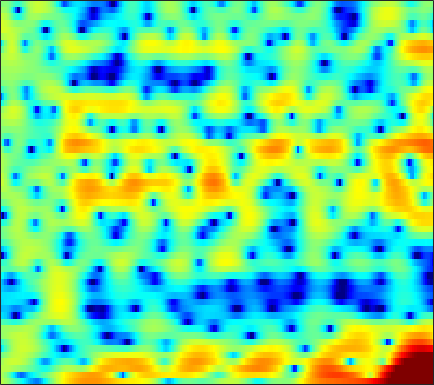

Data behind this chart, as committed beside it:
2.4861, 2.0601, 1.4219, 0.70132, 0.11713, -0.73779, -1.6552, -2.3777, -3.3694, -4.3827, -5.4038, -6.1759, -7.23, -8.3525, -9.2061, -10.252, -10.904, -10.76, -9.6337, -7.8422, -5.8101, -4.3242, -2.4757, -0.8147
1.997, 1.371, 0.3504, -0.9109, -2.047, -3.85, -6.014, -7.868, -10.41, -11.91, -11.37, -10.16, -8.438, -6.993, -6.087, -5.084, -4.226, -3.642, -2.891, -2.139, -1.355, -0.7435, 0.09796, 0.9465
2.153, 2.272, 2.299, 2.204, 2.061, 1.8, 1.479, 1.212, 0.8547, 0.4946, 0.1287, -0.1528, -0.5562, -1.025, -1.431, -2.048, -2.717, -3.251, -3.924, -4.414, -4.553, -4.369, -3.762, -2.873
1.287, 1.821, 2.372, 2.766, 2.973, 3.129, 3.164, 3.114, 2.949, 2.669, 2.253, 1.854, 1.191, 0.3443, -0.4183, -1.638, -3.124, -4.426, -6.399, -8.404, -9.702, -9.634, -8.369, -6.747
-0.783, -0.2352, 0.4785, 1.132, 1.573, 2.071, 2.45, 2.655, 2.814, 2.843, 2.74, 2.576, 2.254, 1.81, 1.414, 0.809, 0.1338, -0.4099, -1.156, -1.893, -2.598, -3.089, -3.717, -4.338
-6.687, -4.646, -2.496, -0.8472, 0.1467, 1.209, 2.015, 2.477, 2.925, 3.19, 3.295, 3.277, 3.133, 2.86, 2.582, 2.119, 1.556, 1.072, 0.3552, -0.4377, -1.323, -2.056, -3.15, -4.404
-3.204, -2.292, -1.099, -0.02997, 0.6737, 1.468, 2.091, 2.455, 2.805, 3.002, 3.06, 3.014, 2.838, 2.527, 2.206, 1.667, 1.014, 0.4482, -0.3891, -1.304, -2.273, -3.002, -3.942, -4.797
0.658, 0.8913, 1.238, 1.589, 1.85, 2.171, 2.441, 2.607, 2.761, 2.836, 2.811, 2.724, 2.5, 2.135, 1.761, 1.107, 0.2557, -0.5383, -1.821, -3.408, -5.344, -7.014, -9.399, -11.16
0.9758, 1.02, 1.08, 1.144, 1.201, 1.286, 1.397, 1.498, 1.649, 1.806, 1.941, 2.004, 2.018, 1.931, 1.779, 1.428, 0.89, 0.3401, -0.6204, -1.878, -3.469, -4.88, -6.843, -8.133
-2.2, -2.317, -2.6, -2.994, -3.326, -3.729, -3.922, -3.842, -3.43, -2.737, -1.928, -1.324, -0.5906, 0.02182, 0.3952, 0.7653, 1.004, 1.099, 1.13, 1.081, 0.9804, 0.9034, 0.8464, 0.8819
-6.759, -6.847, -7.468, -8.749, -10.32, -13.69, -19.92, -23.96, -16.1, -11.17, -8.159, -6.551, -4.925, -3.684, -2.909, -1.99, -1.137, -0.5189, 0.2687, 1.007, 1.685, 2.147, 2.691, 3.149
-8.179, -7.873, -7.884, -8.317, -8.869, -9.733, -10.46, -10.62, -10.26, -9.5, -8.786, -8.413, -8.201, -8.22, -8.192, -7.703, -6.412, -5.038, -3.048, -1.174, 0.4451, 1.488, 2.648, 3.556
-7.042, -6.71, -6.423, -6.315, -6.311, -6.369, -6.462, -6.548, -6.723, -6.98, -7.439, -8.029, -9.358, -11.68, -14.54, -19.36, -14.71, -10.14, -5.84, -2.773, -0.4665, 0.9014, 2.356, 3.469
-6.795, -6.66, -6.531, -6.454, -6.394, -6.309, -6.196, -6.108, -5.971, -5.877, -5.828, -5.833, -5.868, -5.85, -5.735, -5.309, -4.471, -3.602, -2.253, -0.8551, 0.4666, 1.363, 2.397, 3.236
-7.463, -7.832, -8.376, -8.839, -9.037, -8.977, -8.516, -7.979, -7.113, -6.239, -5.429, -4.871, -4.169, -3.514, -3.03, -2.356, -1.627, -1.048, -0.2437, 0.5753, 1.367, 1.926, 2.6, 3.165
-7.6, -8.872, -11.25, -14.85, -18.66, -20.38, -15.1, -11.92, -8.93, -6.817, -5.254, -4.34, -3.368, -2.596, -2.097, -1.482, -0.8847, -0.4237, 0.2193, 0.8922, 1.569, 2.055, 2.653, 3.159
-4.592, -5.498, -6.886, -8.341, -9.145, -9.273, -8.165, -6.953, -5.349, -4.046, -3.072, -2.56, -2.161, -2.019, -2.025, -2.102, -2.091, -1.9, -1.324, -0.4469, 0.5761, 1.329, 2.222, 2.934
-1.497, -1.729, -1.924, -1.954, -1.861, -1.569, -1.136, -0.7663, -0.2904, 0.07566, 0.1986, 0.08623, -0.4314, -1.465, -2.728, -5.314, -9.407, -12.48, -9.445, -4.764, -1.635, 0.00504, 1.542, 2.519
-3.625, -3.496, -2.857, -1.887, -1.104, -0.08531, 0.8018, 1.365, 1.924, 2.27, 2.349, 2.211, 1.742, 0.897, 0.008465, -1.437, -2.87, -3.435, -2.974, -1.599, -0.1507, 0.7195, 1.489, 1.817
-20.89, -18.09, -10.43, -6.13, -3.932, -1.746, -0.1543, 0.7591, 1.674, 2.277, 2.63, 2.744, 2.724, 2.532, 2.327, 2.005, 1.704, 1.544, 1.433, 1.4, 1.369, 1.285, 1.011, 0.4752
-8.04, -7.615, -6.209, -4.411, -3.095, -1.551, -0.2816, 0.4845, 1.303, 1.89, 2.285, 2.472, 2.595, 2.611, 2.564, 2.438, 2.275, 2.125, 1.895, 1.614, 1.242, 0.8856, 0.2741, -0.5407
-3.136, -2.749, -2.125, -1.387, -0.8057, -0.06, 0.618, 1.045, 1.498, 1.824, 2.023, 2.091, 2.097, 2.031, 1.944, 1.808, 1.661, 1.539, 1.348, 1.118, 0.8031, 0.4885, -0.06033, -0.7964
-1.033, -0.687, -0.195, 0.3032, 0.6712, 1.123, 1.492, 1.709, 1.871, 1.888, 1.745, 1.541, 1.169, 0.7286, 0.4131, 0.09733, -0.0571, -0.04873, 0.07681, 0.2374, 0.3496, 0.3452, 0.1798, -0.1878
-0.7433, -0.4614, 0.02173, 0.5764, 1.004, 1.536, 1.946, 2.137, 2.201, 1.976, 1.425, 0.7741, -0.4517, -2.081, -3.49, -5.154, -5.457, -4.596, -2.898, -1.364, -0.2235, 0.3754, 0.8576, 1.024
-4.249, -4.175, -3.343, -1.952, -0.8563, 0.4565, 1.454, 1.942, 2.259, 2.151, 1.61, 0.8556, -0.6986, -3.08, -5.686, -10.37, -11.46, -7.945, -4.121, -1.609, 0.01202, 0.8221, 1.506, 1.819
-15.68, -42.66, -12.54, -6.322, -3.551, -1.031, 0.6161, 1.455, 2.128, 2.397, 2.304, 2.023, 1.421, 0.6384, 0.07402, -0.4914, -0.6464, -0.4533, 0.06802, 0.6485, 1.137, 1.362, 1.447, 1.25
-5.028, -4.877, -3.97, -2.517, -1.368, -0.02255, 1.04, 1.635, 2.182, 2.458, 2.478, 2.379, 2.127, 1.808, 1.57, 1.289, 1.135, 1.084, 1.099, 1.147, 1.134, 1.036, 0.6842, 0.01909
-1.166, -0.7715, -0.2204, 0.3343, 0.7379, 1.218, 1.616, 1.816, 1.949, 1.899, 1.686, 1.419, 0.9495, 0.4101, -0.02836, -0.516, -0.8287, -0.8979, -0.7833, -0.4937, -0.1985, -0.04126, -0.006441, -0.2329
0.7054, 1.004, 1.276, 1.44, 1.51, 1.54, 1.505, 1.441, 1.24, 0.9042, 0.4166, -0.1258, -1.123, -2.513, -3.854, -5.85, -7.452, -7.419, -5.84, -3.863, -2.204, -1.271, -0.3643, 0.1622
2.077, 2.062, 1.846, 1.481, 1.122, 0.6472, 0.2042, -0.02371, -0.2105, -0.3204, -0.5812, -0.9447, -1.799, -3.283, -4.899, -8.187, -12.32, -12.23, -7.836, -4.3, -1.979, -0.7808, 0.2851, 0.9249
3.099, 2.692, 1.805, 0.4386, -0.9141, -3.114, -5.088, -5.575, -4.459, -2.775, -1.473, -0.8116, -0.3591, -0.2868, -0.4287, -0.6443, -0.7306, -0.5253, 0.02946, 0.7558, 1.435, 1.813, 2.041, 1.937
2.845, 2.325, 1.177, -0.6118, -2.479, -5.913, -10.53, -11.78, -7.891, -4.413, -2.129, -0.957, 0.1392, 0.8731, 1.243, 1.623, 1.936, 2.151, 2.421, 2.618, 2.718, 2.68, 2.433, 1.823
1.927, 1.552, 0.8317, -0.09028, -0.8419, -1.817, -2.563, -2.818, -2.703, -2.277, -1.668, -1.227, -0.7034, -0.2677, 0.04861, 0.388, 0.7123, 0.9001, 1.149, 1.34, 1.454, 1.456, 1.352, 1.059
1.868, 1.513, 1.008, 0.4863, 0.08454, -0.4498, -0.8424, -1.102, -1.383, -1.627, -1.81, -1.942, -2.077, -2.129, -2.054, -1.859, -1.527, -1.238, -0.8434, -0.4604, -0.1338, 0.08782, 0.3181, 0.561
2.029, 1.463, 0.7736, 0.2544, -0.01855, -0.2458, -0.4573, -0.6614, -1.072, -1.663, -2.572, -3.404, -4.638, -5.676, -6.101, -5.742, -4.804, -3.968, -3.045, -2.386, -1.921, -1.613, -1.14, -0.4897
0.8381, -0.7236, -2.583, -3.246, -2.754, -1.593, -0.7304, -0.3626, -0.3651, -0.9927, -2.326, -3.967, -7.474, -14.54, -38.71, -13.29, -7.842, -5.754, -4.312, -3.939, -4.392, -5.161, -5.96, -5.128
-1.503, -4.575, -11.02, -12.89, -7.768, -3.717, -1.473, -0.5319, 0.03228, -0.06799, -0.6758, -1.453, -2.724, -3.869, -4.453, -4.398, -3.897, -3.525, -3.434, -3.937, -5.344, -7.223, -10.74, -9.987
-0.5807, -1.273, -2.005, -2.216, -1.982, -1.405, -0.7847, -0.4187, -0.1733, -0.1634, -0.4138, -0.6879, -1.145, -1.619, -1.909, -2.241, -2.448, -2.598, -2.78, -3.022, -3.282, -3.379, -3.22, -2.525
0.1443, 0.1677, 0.2067, 0.2746, 0.3307, 0.4283, 0.4931, 0.4899, 0.3995, 0.194, -0.1294, -0.4341, -0.9058, -1.421, -1.764, -2.201, -2.55, -2.747, -2.902, -2.956, -2.868, -2.7, -2.309, -1.714
0.9131, 1.227, 1.559, 1.786, 1.886, 1.944, 1.88, 1.752, 1.471, 1.022, 0.4425, -0.1065, -0.9155, -1.802, -2.488, -3.288, -3.927, -4.204, -4.333, -4.234, -3.999, -3.791, -3.465, -3.022
1.574, 2.048, 2.564, 2.949, 3.164, 3.287, 3.234, 3.057, 2.638, 1.982, 1.085, 0.2207, -1.205, -2.999, -4.64, -6.977, -8.873, -9.177, -8.278, -6.974, -6.129, -5.919, -6.177, -6.914
0.4414, 1.144, 2.04, 2.806, 3.237, 3.572, 3.625, 3.468, 2.998, 2.265, 1.226, 0.2767, -1.351, -3.488, -5.611, -9.683, -15.54, -15.83, -10.54, -7.317, -5.825, -5.545, -6.324, -8.816
-5.375, -3.608, -1.392, 0.2959, 1.154, 1.832, 1.992, 1.815, 1.226, 0.3044, -0.7717, -1.609, -2.602, -3.341, -3.804, -4.232, -4.347, -4.104, -3.42, -2.612, -1.895, -1.529, -1.288, -1.151
-11.57, -7.389, -3.78, -1.583, -0.5784, 0.09982, 0.07858, -0.3779, -1.61, -3.617, -6.441, -8.711, -9.687, -7.661, -5.821, -3.843, -2.331, -1.434, -0.4358, 0.3794, 1.044, 1.436, 1.855, 2.192
-3.331, -2.564, -1.48, -0.6006, -0.1634, 0.03726, -0.2477, -0.8239, -2.131, -4.17, -7.097, -9.583, -10.55, -7.707, -5.425, -3.039, -1.285, -0.2805, 0.7602, 1.549, 2.119, 2.434, 2.721, 2.862
-0.4298, -0.1653, 0.1691, 0.4294, 0.5436, 0.5251, 0.299, -0.01319, -0.5836, -1.285, -1.933, -2.285, -2.386, -2.077, -1.605, -0.8785, -0.1453, 0.3583, 0.9059, 1.327, 1.613, 1.744, 1.801, 1.716
0.4759, 0.6509, 0.8444, 0.9756, 1.017, 0.9994, 0.8918, 0.7644, 0.5366, 0.2889, 0.06111, -0.05978, -0.144, -0.1265, -0.06132, 0.08127, 0.2346, 0.3385, 0.4497, 0.4968, 0.4824, 0.4215, 0.2736, 0.04613
0.9244, 1.109, 1.307, 1.438, 1.487, 1.497, 1.441, 1.361, 1.216, 1.054, 0.8791, 0.7588, 0.609, 0.4907, 0.3953, 0.2748, 0.1294, -0.01082, -0.2301, -0.5013, -0.8134, -1.062, -1.382, -1.668
1.371, 1.577, 1.811, 1.972, 2.049, 2.065, 1.987, 1.869, 1.658, 1.416, 1.169, 0.9921, 0.7897, 0.6099, 0.4696, 0.2492, -0.04917, -0.3556, -0.8909, -1.571, -2.376, -3.02, -3.76, -4.214
1.456, 1.744, 2.171, 2.532, 2.71, 2.759, 2.582, 2.301, 1.79, 1.18, 0.6462, 0.3514, 0.1855, 0.1951, 0.256, 0.2591, 0.08069, -0.2211, -0.9544, -2.12, -3.851, -5.606, -8.751, -11.81
-1.609, -0.3383, 1.392, 2.652, 3.192, 3.412, 3.052, 2.406, 0.9926, -1.013, -3.3, -4.38, -3.928, -2.26, -1.103, -0.04974, 0.4144, 0.4145, -0.01771, -0.9594, -2.431, -3.922, -6.432, -8.471
-6.566, -2.76, 0.4345, 2.24, 2.944, 3.214, 2.77, 1.962, 0.1224, -2.852, -7.45, -11.07, -8.449, -4.421, -2.517, -1.034, -0.3828, -0.3072, -0.5501, -1.041, -1.614, -1.983, -2.213, -1.998
1.597, 1.858, 2.369, 2.79, 2.966, 2.914, 2.539, 2.039, 1.155, 0.112, -0.8649, -1.347, -1.595, -1.502, -1.423, -1.476, -1.89, -2.487, -3.662, -5.075, -6.192, -6.363, -5.52, -4.058
3.645, 3.509, 3.351, 3.157, 2.977, 2.666, 2.28, 1.955, 1.507, 1.084, 0.6892, 0.4306, 0.1031, -0.2548, -0.6125, -1.319, -2.444, -3.666, -6.117, -10.24, -19.28, -24.61, -11.88, -7.097
3.659, 3.441, 3.061, 2.583, 2.145, 1.53, 0.9326, 0.5712, 0.2481, 0.1442, 0.2222, 0.3097, 0.4174, 0.4033, 0.2782, -0.118, -0.7994, -1.507, -2.697, -3.98, -4.965, -5.161, -4.618, -3.587
2.727, 2.536, 2.016, 1.167, 0.2985, -1.182, -2.865, -3.972, -4.508, -3.682, -2.21, -1.136, 0.0285, 0.8364, 1.218, 1.472, 1.469, 1.323, 1.01, 0.6286, 0.275, 0.07277, -0.1137, -0.2433
1.286, 1.303, 0.8979, -0.0612, -1.199, -3.525, -7.404, -12.57, -20.03, -9.404, -4.535, -2.256, -0.2001, 1.179, 1.884, 2.514, 2.847, 2.941, 2.905, 2.707, 2.385, 2.063, 1.53, 0.8645
-0.001554, 0.276, 0.264, -0.1359, -0.6717, -1.596, -2.621, -3.219, -3.378, -2.681, -1.477, -0.5134, 0.6362, 1.556, 2.097, 2.609, 2.91, 3.017, 2.994, 2.799, 2.417, 1.997, 1.235, 0.2051
